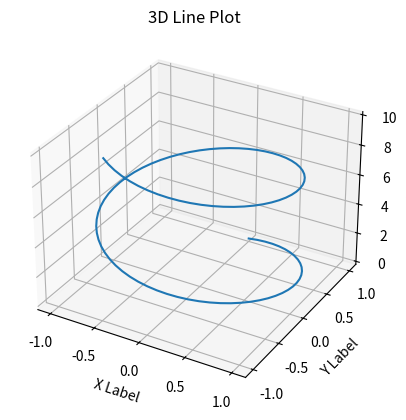

Write the Python code that produced this figure.
import matplotlib.pyplot as plt
import numpy as np

# 示例数据
t = np.linspace(0, 10, 100)
x = np.sin(t)
y = np.cos(t)
z = t

# 创建图形和三维坐标轴
fig = plt.figure()
ax = fig.add_subplot(111, projection='3d')

# 绘制三维线图
ax.plot(x, y, z, label='3D Line')

# 设置坐标轴标签
ax.set_xlabel('X Label')
ax.set_ylabel('Y Label')
ax.set_zlabel('Z Label')

# 设置标题
plt.title('3D Line Plot')

# 显示图形
plt.show()
